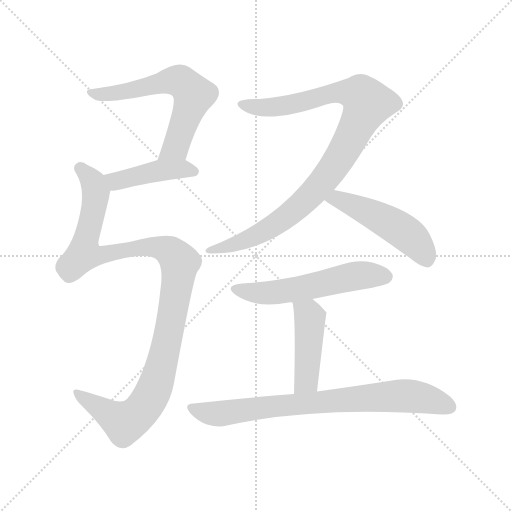
t = 0.00 s
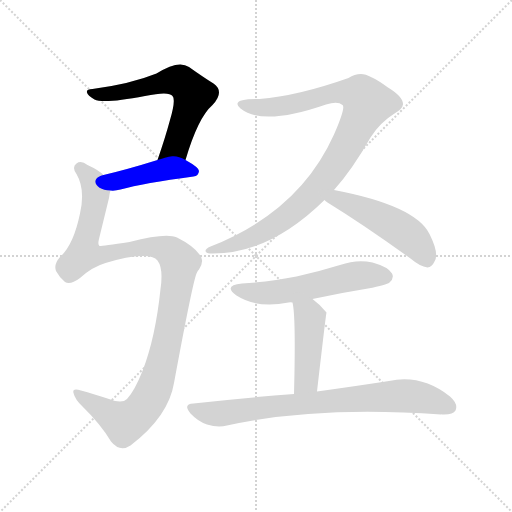
t = 1.33 s
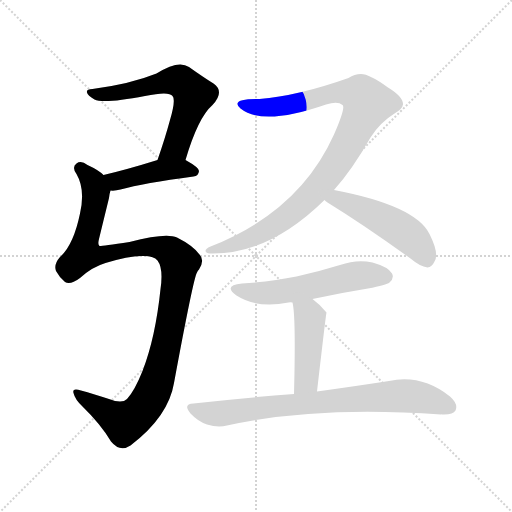
t = 2.67 s
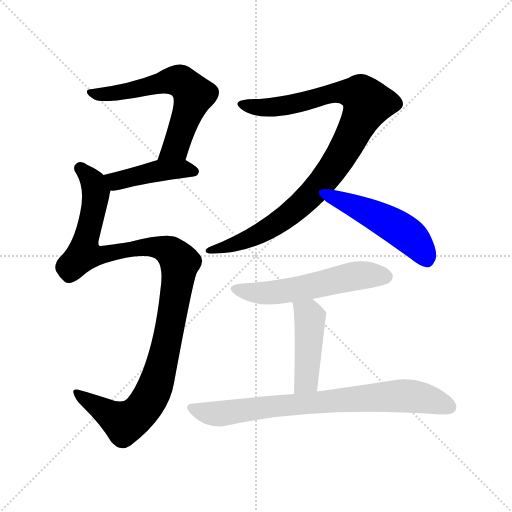
t = 4.00 s
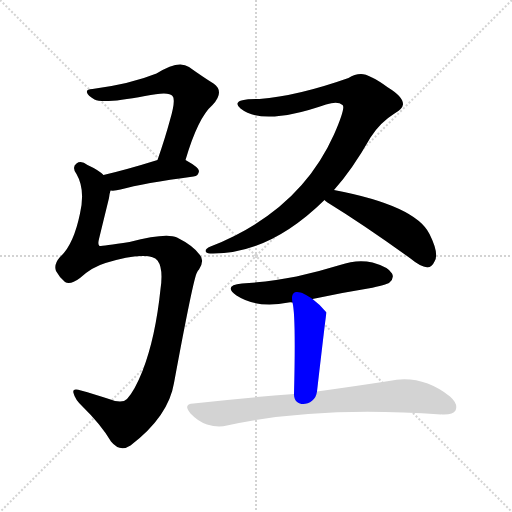
t = 5.33 s
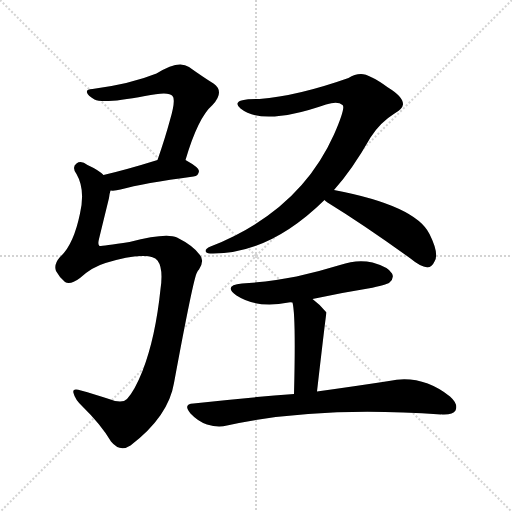
t = 6.67 s

The animated SVG that drew these frames (rendered in a browser with its animation timeline set to each time). Animation: 8 CSS @keyframes rules; one cycle of 6.67 s.

<svg version="1.1" viewBox="0 0 1024 1024" xmlns="http://www.w3.org/2000/svg">
  <g stroke="lightgray" stroke-dasharray="1,1" stroke-width="1" transform="scale(4, 4)">
    <line x1="0" y1="0" x2="256" y2="256"></line>
    <line x1="256" y1="0" x2="0" y2="256"></line>
    <line x1="128" y1="0" x2="128" y2="256"></line>
    <line x1="0" y1="128" x2="256" y2="128"></line>
  </g>
<g transform="scale(1, -1) translate(0, -900)">
   <style type="text/css">
    @keyframes keyframes0 {
      from {
       stroke: blue;
       stroke-dashoffset: 622;
       stroke-width: 128;
       }
       67% {
       animation-timing-function: step-end;
       stroke: blue;
       stroke-dashoffset: 0;
       stroke-width: 128;
       }
       to {
       stroke: black;
       stroke-width: 1024;
       }
       }
       #make-me-a-hanzi-animation-0 {
         animation: keyframes0 0.756185s both;
         animation-delay: 0.000000s;
         animation-timing-function: linear;
       }
    @keyframes keyframes1 {
      from {
       stroke: blue;
       stroke-dashoffset: 437;
       stroke-width: 128;
       }
       59% {
       animation-timing-function: step-end;
       stroke: blue;
       stroke-dashoffset: 0;
       stroke-width: 128;
       }
       to {
       stroke: black;
       stroke-width: 1024;
       }
       }
       #make-me-a-hanzi-animation-1 {
         animation: keyframes1 0.605632s both;
         animation-delay: 0.756185s;
         animation-timing-function: linear;
       }
    @keyframes keyframes2 {
      from {
       stroke: blue;
       stroke-dashoffset: 1102;
       stroke-width: 128;
       }
       78% {
       animation-timing-function: step-end;
       stroke: blue;
       stroke-dashoffset: 0;
       stroke-width: 128;
       }
       to {
       stroke: black;
       stroke-width: 1024;
       }
       }
       #make-me-a-hanzi-animation-2 {
         animation: keyframes2 1.146810s both;
         animation-delay: 1.361816s;
         animation-timing-function: linear;
       }
    @keyframes keyframes3 {
      from {
       stroke: blue;
       stroke-dashoffset: 972;
       stroke-width: 128;
       }
       76% {
       animation-timing-function: step-end;
       stroke: blue;
       stroke-dashoffset: 0;
       stroke-width: 128;
       }
       to {
       stroke: black;
       stroke-width: 1024;
       }
       }
       #make-me-a-hanzi-animation-3 {
         animation: keyframes3 1.041016s both;
         animation-delay: 2.508626s;
         animation-timing-function: linear;
       }
    @keyframes keyframes4 {
      from {
       stroke: blue;
       stroke-dashoffset: 497;
       stroke-width: 128;
       }
       62% {
       animation-timing-function: step-end;
       stroke: blue;
       stroke-dashoffset: 0;
       stroke-width: 128;
       }
       to {
       stroke: black;
       stroke-width: 1024;
       }
       }
       #make-me-a-hanzi-animation-4 {
         animation: keyframes4 0.654460s both;
         animation-delay: 3.549642s;
         animation-timing-function: linear;
       }
    @keyframes keyframes5 {
      from {
       stroke: blue;
       stroke-dashoffset: 558;
       stroke-width: 128;
       }
       64% {
       animation-timing-function: step-end;
       stroke: blue;
       stroke-dashoffset: 0;
       stroke-width: 128;
       }
       to {
       stroke: black;
       stroke-width: 1024;
       }
       }
       #make-me-a-hanzi-animation-5 {
         animation: keyframes5 0.704102s both;
         animation-delay: 4.204102s;
         animation-timing-function: linear;
       }
    @keyframes keyframes6 {
      from {
       stroke: blue;
       stroke-dashoffset: 446;
       stroke-width: 128;
       }
       59% {
       animation-timing-function: step-end;
       stroke: blue;
       stroke-dashoffset: 0;
       stroke-width: 128;
       }
       to {
       stroke: black;
       stroke-width: 1024;
       }
       }
       #make-me-a-hanzi-animation-6 {
         animation: keyframes6 0.612956s both;
         animation-delay: 4.908203s;
         animation-timing-function: linear;
       }
    @keyframes keyframes7 {
      from {
       stroke: blue;
       stroke-dashoffset: 777;
       stroke-width: 128;
       }
       72% {
       animation-timing-function: step-end;
       stroke: blue;
       stroke-dashoffset: 0;
       stroke-width: 128;
       }
       to {
       stroke: black;
       stroke-width: 1024;
       }
       }
       #make-me-a-hanzi-animation-7 {
         animation: keyframes7 0.882324s both;
         animation-delay: 5.521159s;
         animation-timing-function: linear;
       }
</style>
<path d="M 371.0 580.0 Q 396.0 665.0 425.0 690.0 Q 450.0 717.0 427.0 733.0 Q 406.0 746.0 378.0 766.0 Q 357.0 781.0 313.0 753.0 Q 261.0 732.0 185.0 722.0 Q 172.0 722.0 174.0 715.0 Q 175.0 709.0 189.0 701.0 Q 207.0 692.0 290.0 708.0 Q 338.0 718.0 345.0 708.0 Q 352.0 701.0 340.0 660.0 Q 330.0 623.0 315.0 580.0 C 305.0 552.0 362.0 551.0 371.0 580.0 Z" fill="lightgray"></path> 
<path d="M 221.0 519.0 Q 230.0 518.0 241.0 521.0 Q 287.0 534.0 387.0 547.0 Q 397.0 548.0 398.0 558.0 Q 398.0 565.0 371.0 580.0 C 351.0 591.0 344.0 589.0 315.0 580.0 Q 254.0 561.0 207.0 550.0 C 178.0 543.0 191.0 520.0 221.0 519.0 Z" fill="lightgray"></path> 
<path d="M 285.0 388.0 Q 307.0 389.0 315.0 379.0 Q 327.0 363.0 321.0 322.0 Q 311.0 225.0 285.0 158.0 Q 269.0 118.0 254.0 102.0 Q 244.0 92.0 218.0 102.0 Q 187.0 112.0 162.0 119.0 Q 144.0 125.0 147.0 114.0 Q 150.0 101.0 165.0 87.0 Q 202.0 51.0 222.0 17.0 Q 240.0 -5.0 261.0 9.0 Q 337.0 67.0 348.0 134.0 Q 387.0 345.0 394.0 355.0 Q 395.0 358.0 398.0 361.0 Q 410.0 380.0 399.0 391.0 Q 386.0 409.0 354.0 425.0 Q 332.0 435.0 259.0 416.0 Q 199.0 407.0 199.0 408.0 Q 195.0 411.0 198.0 422.0 Q 207.0 459.0 218.0 504.0 Q 219.0 513.0 221.0 519.0 C 225.0 538.0 225.0 538.0 207.0 550.0 Q 197.0 560.0 175.0 570.0 Q 162.0 580.0 153.0 573.0 Q 143.0 566.0 153.0 552.0 Q 171.0 521.0 160.0 473.0 Q 147.0 410.0 120.0 386.0 Q 107.0 371.0 112.0 358.0 Q 119.0 345.0 130.0 336.0 Q 140.0 329.0 160.0 344.0 Q 184.0 366.0 211.0 374.0 Q 260.0 389.0 285.0 388.0 Z" fill="lightgray"></path> 
<path d="M 668.0 520.0 Q 704.0 560.0 741.0 625.0 Q 760.0 655.0 789.0 673.0 Q 805.0 682.0 806.0 691.0 Q 807.0 706.0 776.0 725.0 Q 739.0 752.0 722.0 752.0 Q 709.0 752.0 697.0 744.0 Q 595.0 708.0 519.0 702.0 Q 477.0 703.0 475.0 693.0 Q 474.0 689.0 481.0 683.0 Q 526.0 647.0 652.0 691.0 Q 676.0 698.0 685.0 690.0 Q 692.0 686.0 668.0 631.0 Q 599.0 477.0 421.0 407.0 Q 411.0 403.0 411.0 398.0 Q 412.0 394.0 420.0 393.0 Q 537.0 390.0 649.0 500.0 L 668.0 520.0 Z" fill="lightgray"></path> 
<path d="M 649.0 500.0 Q 650.0 499.0 655.0 495.0 Q 728.0 450.0 821.0 383.0 Q 840.0 367.0 855.0 365.0 Q 864.0 366.0 869.0 377.0 Q 879.0 392.0 859.0 432.0 Q 831.0 489.0 668.0 520.0 C 639.0 526.0 626.0 519.0 649.0 500.0 Z" fill="lightgray"></path> 
<path d="M 625.0 302.0 Q 680.0 314.0 736.0 323.0 Q 773.0 330.0 779.0 335.0 Q 789.0 344.0 784.0 353.0 Q 777.0 366.0 745.0 375.0 Q 714.0 382.0 680.0 370.0 Q 638.0 357.0 593.0 347.0 Q 544.0 337.0 484.0 333.0 Q 445.0 329.0 473.0 309.0 Q 515.0 282.0 577.0 295.0 Q 580.0 296.0 585.0 295.0 L 625.0 302.0 Z" fill="lightgray"></path> 
<path d="M 634.0 117.0 Q 652.0 273.0 653.0 275.0 Q 640.0 291.0 625.0 302.0 C 601.0 320.0 579.0 324.0 585.0 295.0 Q 592.0 268.0 588.0 112.0 C 587.0 82.0 631.0 87.0 634.0 117.0 Z" fill="lightgray"></path> 
<path d="M 588.0 112.0 Q 494.0 105.0 387.0 93.0 Q 365.0 92.0 381.0 73.0 Q 396.0 57.0 414.0 51.0 Q 436.0 44.0 454.0 49.0 Q 634.0 89.0 882.0 71.0 Q 882.0 72.0 884.0 71.0 Q 906.0 70.0 911.0 79.0 Q 917.0 92.0 900.0 107.0 Q 843.0 152.0 778.0 138.0 Q 720.0 129.0 634.0 117.0 L 588.0 112.0 Z" fill="lightgray"></path> 
      <clipPath id="make-me-a-hanzi-clip-0">
      <path d="M 371.0 580.0 Q 396.0 665.0 425.0 690.0 Q 450.0 717.0 427.0 733.0 Q 406.0 746.0 378.0 766.0 Q 357.0 781.0 313.0 753.0 Q 261.0 732.0 185.0 722.0 Q 172.0 722.0 174.0 715.0 Q 175.0 709.0 189.0 701.0 Q 207.0 692.0 290.0 708.0 Q 338.0 718.0 345.0 708.0 Q 352.0 701.0 340.0 660.0 Q 330.0 623.0 315.0 580.0 C 305.0 552.0 362.0 551.0 371.0 580.0 Z" fill="lightgray"></path>
      </clipPath>
      <path clip-path="url(#make-me-a-hanzi-clip-0)" d="M 182.0 715.0 L 238.0 714.0 L 348.0 740.0 L 360.0 738.0 L 378.0 723.0 L 387.0 710.0 L 356.0 618.0 L 350.0 605.0 L 322.0 586.0 " fill="none" id="make-me-a-hanzi-animation-0" stroke-dasharray="494 988" stroke-linecap="round"></path>

      <clipPath id="make-me-a-hanzi-clip-1">
      <path d="M 221.0 519.0 Q 230.0 518.0 241.0 521.0 Q 287.0 534.0 387.0 547.0 Q 397.0 548.0 398.0 558.0 Q 398.0 565.0 371.0 580.0 C 351.0 591.0 344.0 589.0 315.0 580.0 Q 254.0 561.0 207.0 550.0 C 178.0 543.0 191.0 520.0 221.0 519.0 Z" fill="lightgray"></path>
      </clipPath>
      <path clip-path="url(#make-me-a-hanzi-clip-1)" d="M 214.0 547.0 L 233.0 538.0 L 313.0 558.0 L 364.0 563.0 L 389.0 556.0 " fill="none" id="make-me-a-hanzi-animation-1" stroke-dasharray="309 618" stroke-linecap="round"></path>

      <clipPath id="make-me-a-hanzi-clip-2">
      <path d="M 285.0 388.0 Q 307.0 389.0 315.0 379.0 Q 327.0 363.0 321.0 322.0 Q 311.0 225.0 285.0 158.0 Q 269.0 118.0 254.0 102.0 Q 244.0 92.0 218.0 102.0 Q 187.0 112.0 162.0 119.0 Q 144.0 125.0 147.0 114.0 Q 150.0 101.0 165.0 87.0 Q 202.0 51.0 222.0 17.0 Q 240.0 -5.0 261.0 9.0 Q 337.0 67.0 348.0 134.0 Q 387.0 345.0 394.0 355.0 Q 395.0 358.0 398.0 361.0 Q 410.0 380.0 399.0 391.0 Q 386.0 409.0 354.0 425.0 Q 332.0 435.0 259.0 416.0 Q 199.0 407.0 199.0 408.0 Q 195.0 411.0 198.0 422.0 Q 207.0 459.0 218.0 504.0 Q 219.0 513.0 221.0 519.0 C 225.0 538.0 225.0 538.0 207.0 550.0 Q 197.0 560.0 175.0 570.0 Q 162.0 580.0 153.0 573.0 Q 143.0 566.0 153.0 552.0 Q 171.0 521.0 160.0 473.0 Q 147.0 410.0 120.0 386.0 Q 107.0 371.0 112.0 358.0 Q 119.0 345.0 130.0 336.0 Q 140.0 329.0 160.0 344.0 Q 184.0 366.0 211.0 374.0 Q 260.0 389.0 285.0 388.0 Z" fill="lightgray"></path>
      </clipPath>
      <path clip-path="url(#make-me-a-hanzi-clip-2)" d="M 161.0 563.0 L 187.0 534.0 L 192.0 515.0 L 168.0 393.0 L 216.0 391.0 L 274.0 406.0 L 313.0 406.0 L 341.0 396.0 L 359.0 371.0 L 341.0 248.0 L 319.0 153.0 L 300.0 105.0 L 279.0 74.0 L 249.0 55.0 L 156.0 112.0 " fill="none" id="make-me-a-hanzi-animation-2" stroke-dasharray="974 1948" stroke-linecap="round"></path>

      <clipPath id="make-me-a-hanzi-clip-3">
      <path d="M 668.0 520.0 Q 704.0 560.0 741.0 625.0 Q 760.0 655.0 789.0 673.0 Q 805.0 682.0 806.0 691.0 Q 807.0 706.0 776.0 725.0 Q 739.0 752.0 722.0 752.0 Q 709.0 752.0 697.0 744.0 Q 595.0 708.0 519.0 702.0 Q 477.0 703.0 475.0 693.0 Q 474.0 689.0 481.0 683.0 Q 526.0 647.0 652.0 691.0 Q 676.0 698.0 685.0 690.0 Q 692.0 686.0 668.0 631.0 Q 599.0 477.0 421.0 407.0 Q 411.0 403.0 411.0 398.0 Q 412.0 394.0 420.0 393.0 Q 537.0 390.0 649.0 500.0 L 668.0 520.0 Z" fill="lightgray"></path>
      </clipPath>
      <path clip-path="url(#make-me-a-hanzi-clip-3)" d="M 483.0 691.0 L 546.0 685.0 L 678.0 716.0 L 722.0 710.0 L 735.0 694.0 L 675.0 577.0 L 611.0 499.0 L 572.0 466.0 L 508.0 427.0 L 418.0 400.0 " fill="none" id="make-me-a-hanzi-animation-3" stroke-dasharray="844 1688" stroke-linecap="round"></path>

      <clipPath id="make-me-a-hanzi-clip-4">
      <path d="M 649.0 500.0 Q 650.0 499.0 655.0 495.0 Q 728.0 450.0 821.0 383.0 Q 840.0 367.0 855.0 365.0 Q 864.0 366.0 869.0 377.0 Q 879.0 392.0 859.0 432.0 Q 831.0 489.0 668.0 520.0 C 639.0 526.0 626.0 519.0 649.0 500.0 Z" fill="lightgray"></path>
      </clipPath>
      <path clip-path="url(#make-me-a-hanzi-clip-4)" d="M 656.0 503.0 L 676.0 503.0 L 799.0 443.0 L 836.0 411.0 L 853.0 380.0 " fill="none" id="make-me-a-hanzi-animation-4" stroke-dasharray="369 738" stroke-linecap="round"></path>

      <clipPath id="make-me-a-hanzi-clip-5">
      <path d="M 625.0 302.0 Q 680.0 314.0 736.0 323.0 Q 773.0 330.0 779.0 335.0 Q 789.0 344.0 784.0 353.0 Q 777.0 366.0 745.0 375.0 Q 714.0 382.0 680.0 370.0 Q 638.0 357.0 593.0 347.0 Q 544.0 337.0 484.0 333.0 Q 445.0 329.0 473.0 309.0 Q 515.0 282.0 577.0 295.0 Q 580.0 296.0 585.0 295.0 L 625.0 302.0 Z" fill="lightgray"></path>
      </clipPath>
      <path clip-path="url(#make-me-a-hanzi-clip-5)" d="M 475.0 323.0 L 498.0 316.0 L 550.0 315.0 L 715.0 349.0 L 772.0 347.0 " fill="none" id="make-me-a-hanzi-animation-5" stroke-dasharray="430 860" stroke-linecap="round"></path>

      <clipPath id="make-me-a-hanzi-clip-6">
      <path d="M 634.0 117.0 Q 652.0 273.0 653.0 275.0 Q 640.0 291.0 625.0 302.0 C 601.0 320.0 579.0 324.0 585.0 295.0 Q 592.0 268.0 588.0 112.0 C 587.0 82.0 631.0 87.0 634.0 117.0 Z" fill="lightgray"></path>
      </clipPath>
      <path clip-path="url(#make-me-a-hanzi-clip-6)" d="M 592.0 294.0 L 620.0 265.0 L 613.0 140.0 L 594.0 124.0 " fill="none" id="make-me-a-hanzi-animation-6" stroke-dasharray="318 636" stroke-linecap="round"></path>

      <clipPath id="make-me-a-hanzi-clip-7">
      <path d="M 588.0 112.0 Q 494.0 105.0 387.0 93.0 Q 365.0 92.0 381.0 73.0 Q 396.0 57.0 414.0 51.0 Q 436.0 44.0 454.0 49.0 Q 634.0 89.0 882.0 71.0 Q 882.0 72.0 884.0 71.0 Q 906.0 70.0 911.0 79.0 Q 917.0 92.0 900.0 107.0 Q 843.0 152.0 778.0 138.0 Q 720.0 129.0 634.0 117.0 L 588.0 112.0 Z" fill="lightgray"></path>
      </clipPath>
      <path clip-path="url(#make-me-a-hanzi-clip-7)" d="M 384.0 83.0 L 436.0 72.0 L 538.0 87.0 L 791.0 108.0 L 852.0 103.0 L 899.0 86.0 " fill="none" id="make-me-a-hanzi-animation-7" stroke-dasharray="649 1298" stroke-linecap="round"></path>

</g>
</svg>
